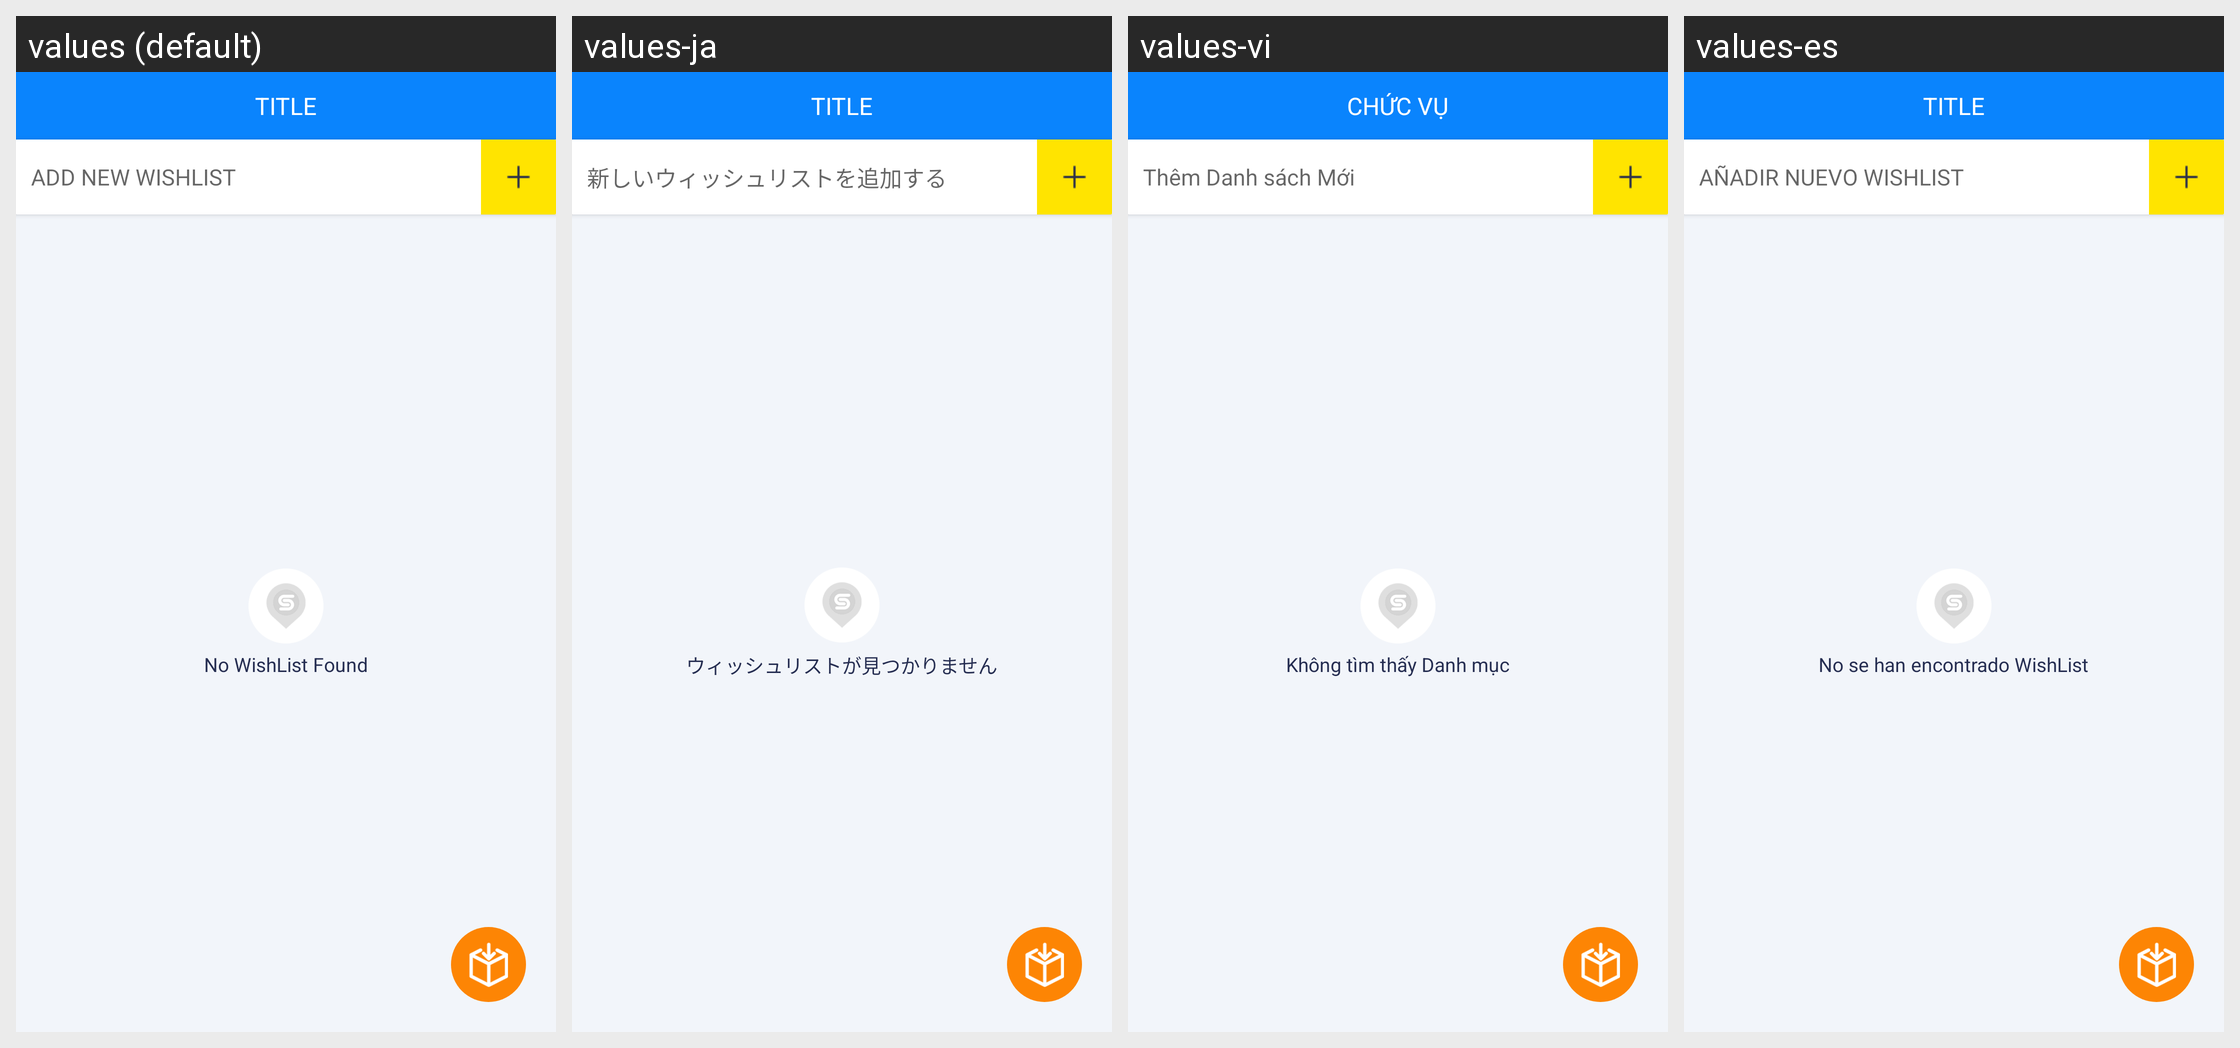

Strings drawn on this Android screen and how each of the app's shown locales translates them:
Android screen res/layout/activity_wish_list.xml rendered under 4 locales, left to right: values (default), values-ja, values-vi, values-es. Device: Nexus 5 (rendered at 1080×1920; each locale shown at half size, 540×960, under a caption strip naming it); theme AppTheme.
Strings drawn on this screen, with the default value and each locale's value (text and hints the layout hard-codes, and strings that could not be matched under every locale, appear in the picture but are not listed):

add_new_wishlist
  values: ADD NEW WISHLIST
  values-ja: 新しいウィッシュリストを追加する
  values-vi: Thêm Danh sách Mới
  values-es: AÑADIR NUEVO WISHLIST

no_wishlist_found
  values: No WishList Found
  values-ja: ウィッシュリストが見つかりません
  values-vi: Không tìm thấy Danh mục
  values-es: No se han encontrado WishList

title
  values: TITLE
  values-ja: TITLE
  values-vi: CHỨC VỤ
  values-es: TITLE
